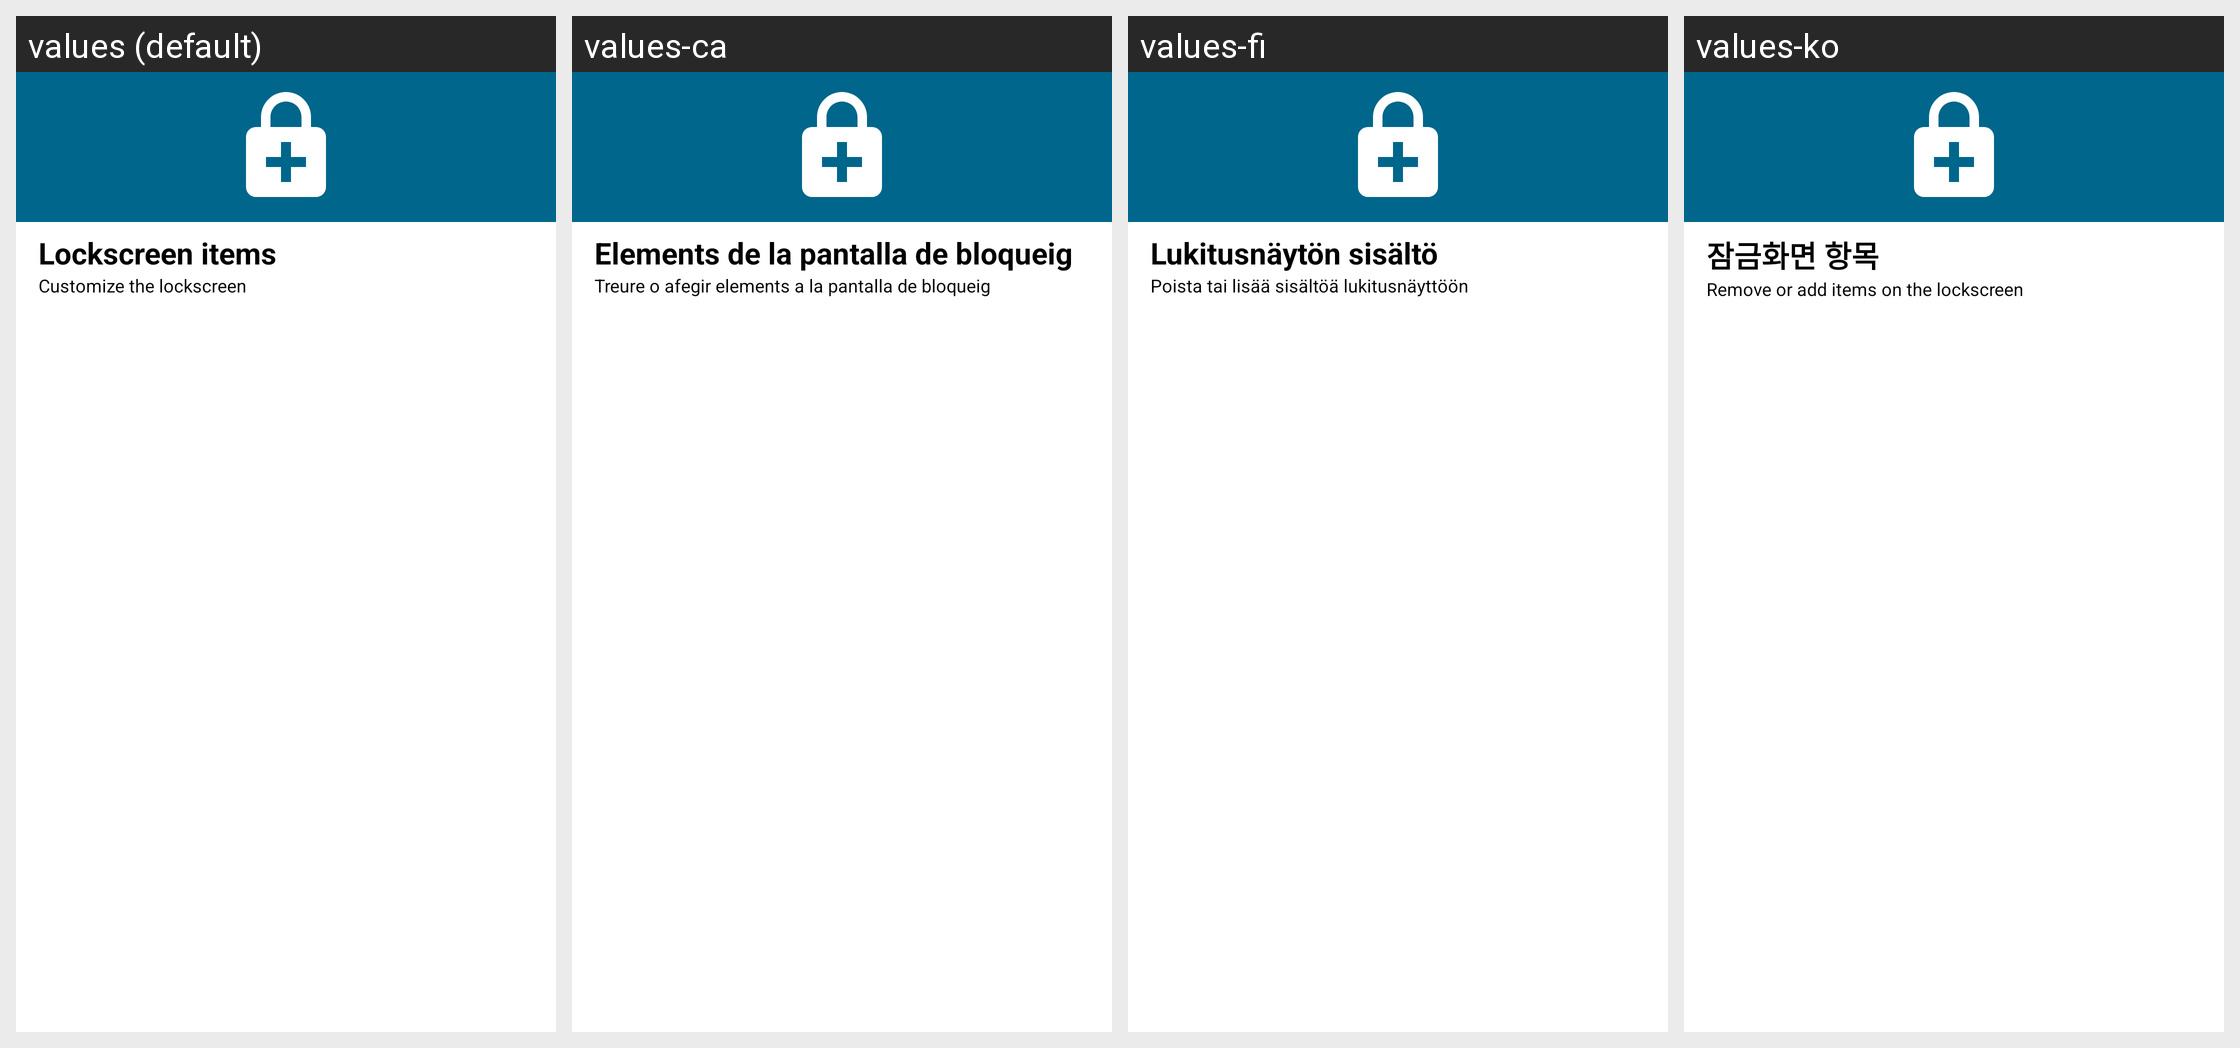

For this localized Android screen grid, give each drawn string resource with its value in every locale shown.
Android screen res/layout/lockscreen_items.xml rendered under 4 locales, left to right: values (default), values-ca, values-fi, values-ko. Device: Nexus 5 (rendered at 1080×1920; each locale shown at half size, 540×960, under a caption strip naming it); theme Theme.MaterialUnicorns.
Other locales in the repository, not shown: values-af, values-ar, values-cs, values-da, values-de, values-el, values-es, values-fr, values-hu, values-it, values-iw, values-ja, values-nl, values-no-rNO, values-pl, values-pt-rBR, values-pt-rPT, values-ro, values-ru, values-sr, values-sv, values-tr, values-uk, values-vi, values-zh-rCN, values-zh-rTW.
Strings drawn on this screen, with the default value and each locale's value (text and hints the layout hard-codes, and strings that could not be matched under every locale, appear in the picture but are not listed):

lockscreen_items_title
  values: Lockscreen items
  values-ca: Elements de la pantalla de bloqueig
  values-fi: Lukitusnäytön sisältö
  values-ko: 잠금화면 항목

lockscreen_items_summary
  values: Customize the lockscreen
  values-ca: Treure o afegir elements a la pantalla de bloqueig
  values-fi: Poista tai lisää sisältöä lukitusnäyttöön
  values-ko: Remove or add items on the lockscreen
